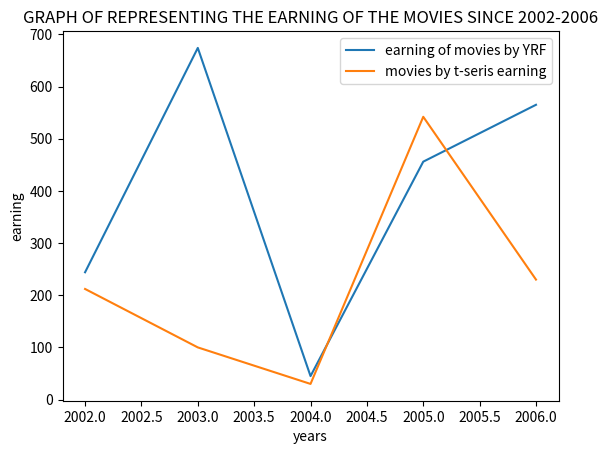

Write the Python code that produced this figure.
import matplotlib.pyplot as plt
a=[2002,2003,2004,2005,2006]
b=[244,674,45,456,565]
plt.plot(a,b,label='earning of movies by YRF')


plt.title('graph')
plt.xlabel('x-axis')
plt.ylabel('y-axis')



plt.legend()




x=[2002,2003,2004,2005,2006]
y=[212,100,30,542,230]

plt.plot(x,y,label='movies by t-seris earning')
plt.title('GRAPH OF REPRESENTING THE EARNING OF THE MOVIES SINCE 2002-2006')
plt.xlabel('years')
plt.ylabel('earning')
plt.legend()



plt.show ()
